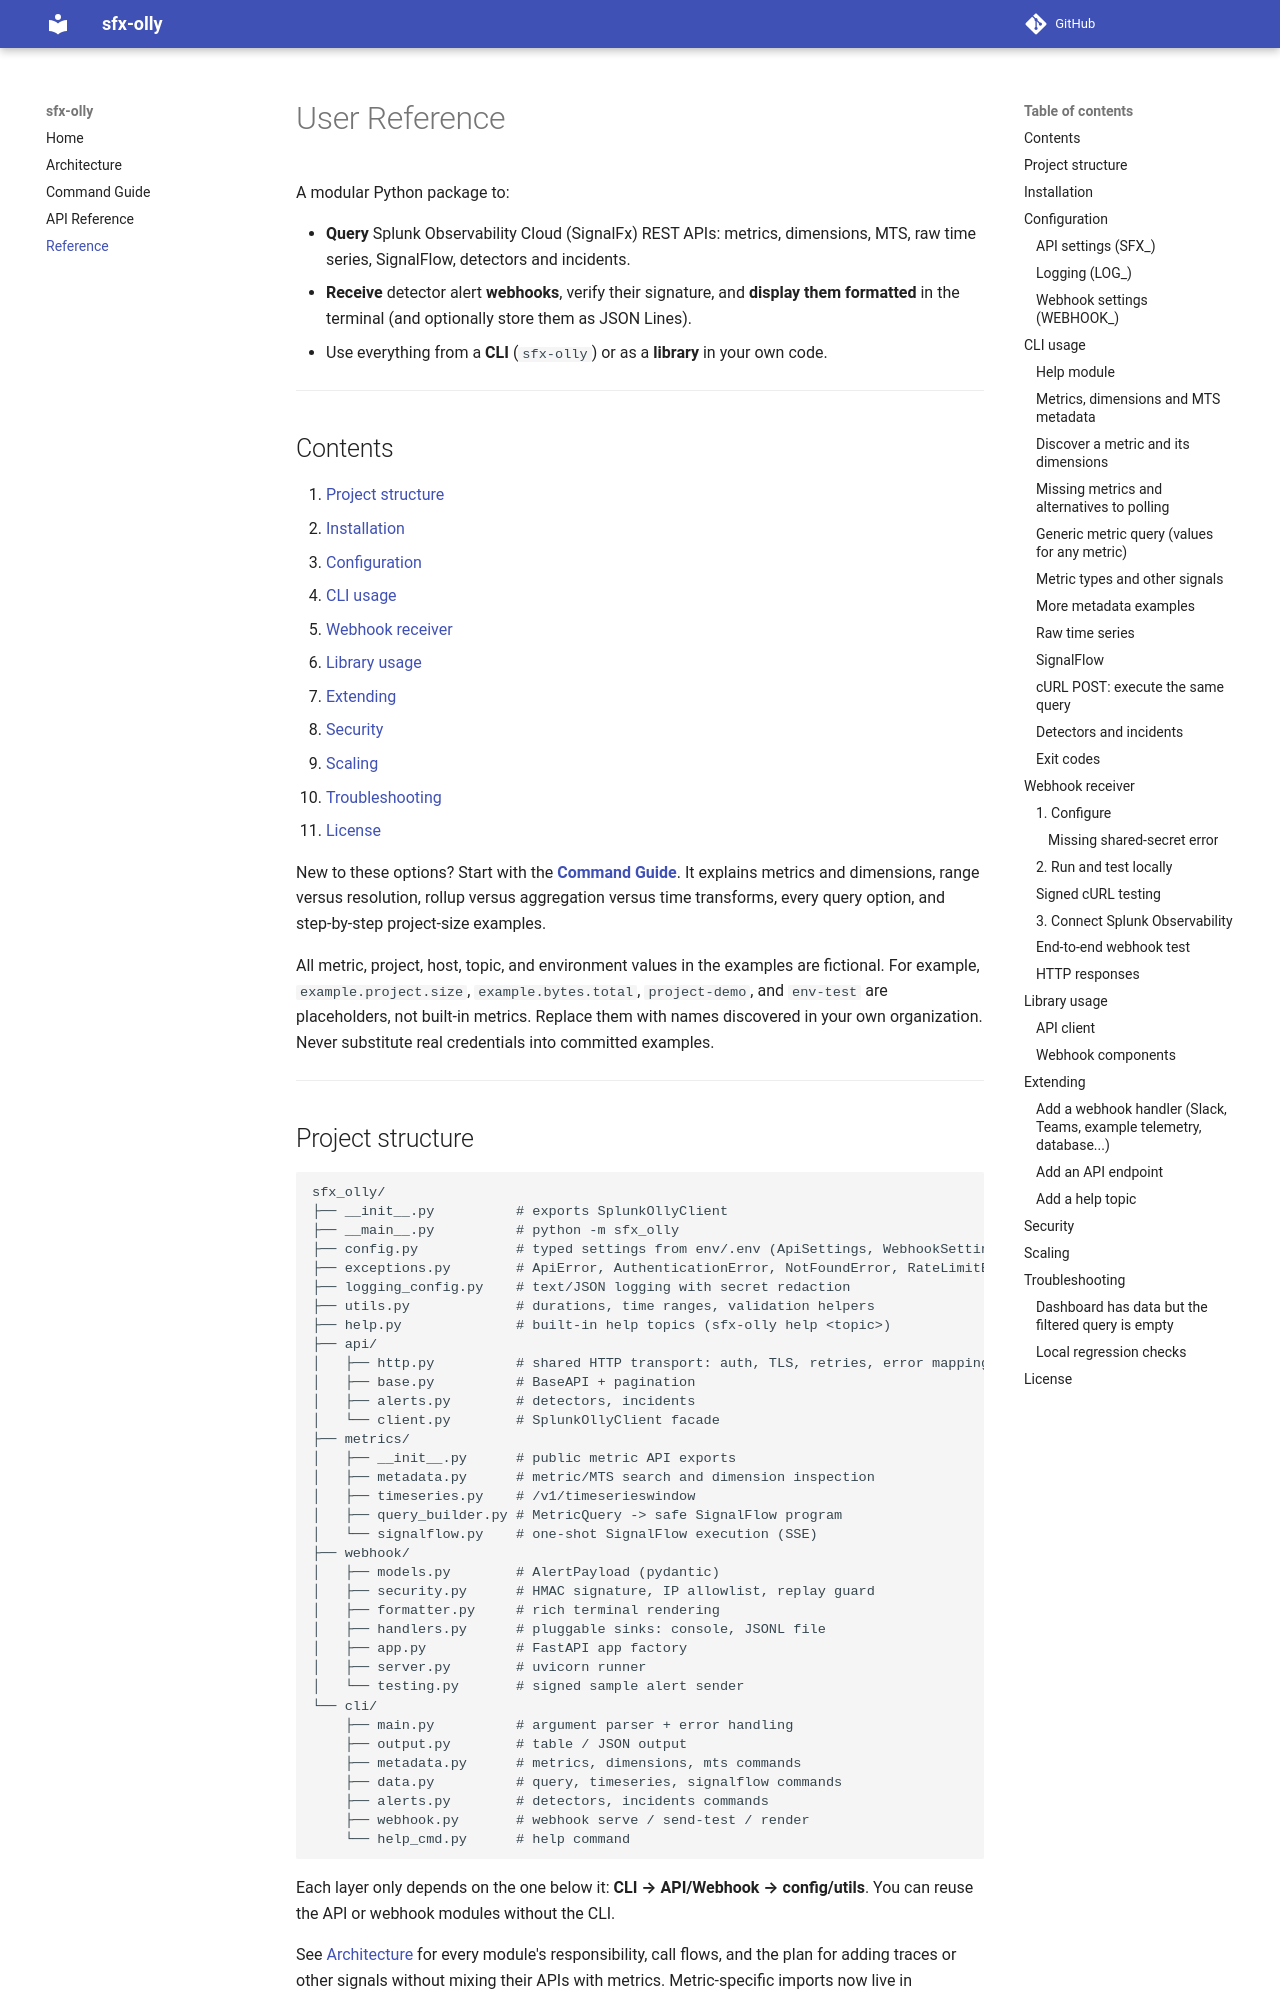

repository: asksmruti/sfx-olly · page: reference/index.html · generator: mkdocs

# User Reference

A modular Python package to:

- **Query** Splunk Observability Cloud (SignalFx) REST APIs: metrics, dimensions, MTS, raw time series, SignalFlow, detectors and incidents.
- **Receive** detector alert **webhooks**, verify their signature, and **display them formatted** in the terminal (and optionally store them as JSON Lines).
- Use everything from a **CLI** (`sfx-olly`) or as a **library** in your own code.

---

## Contents

1. [Project structure](#project-structure)
2. [Installation](#installation)
3. [Configuration](#configuration)
4. [CLI usage](#cli-usage)
5. [Webhook receiver](#webhook-receiver)
6. [Library usage](#library-usage)
7. [Extending](#extending)
8. [Security](#security)
9. [Scaling](#scaling)
10. [Troubleshooting](#troubleshooting)
11. [License](#license)

New to these options? Start with the **[Command Guide](https://github.com/asksmruti/sfx-olly/blob/main/docs/command-guide.md)**.
It explains metrics and dimensions, range versus resolution, rollup versus aggregation
versus time transforms, every query option, and step-by-step project-size examples.

All metric, project, host, topic, and environment values in the examples are fictional.
For example, `example.project.size`, `example.bytes.total`, `project-demo`, and
`env-test` are placeholders, not built-in metrics. Replace them with names discovered
in your own organization. Never substitute real credentials into committed examples.

---
